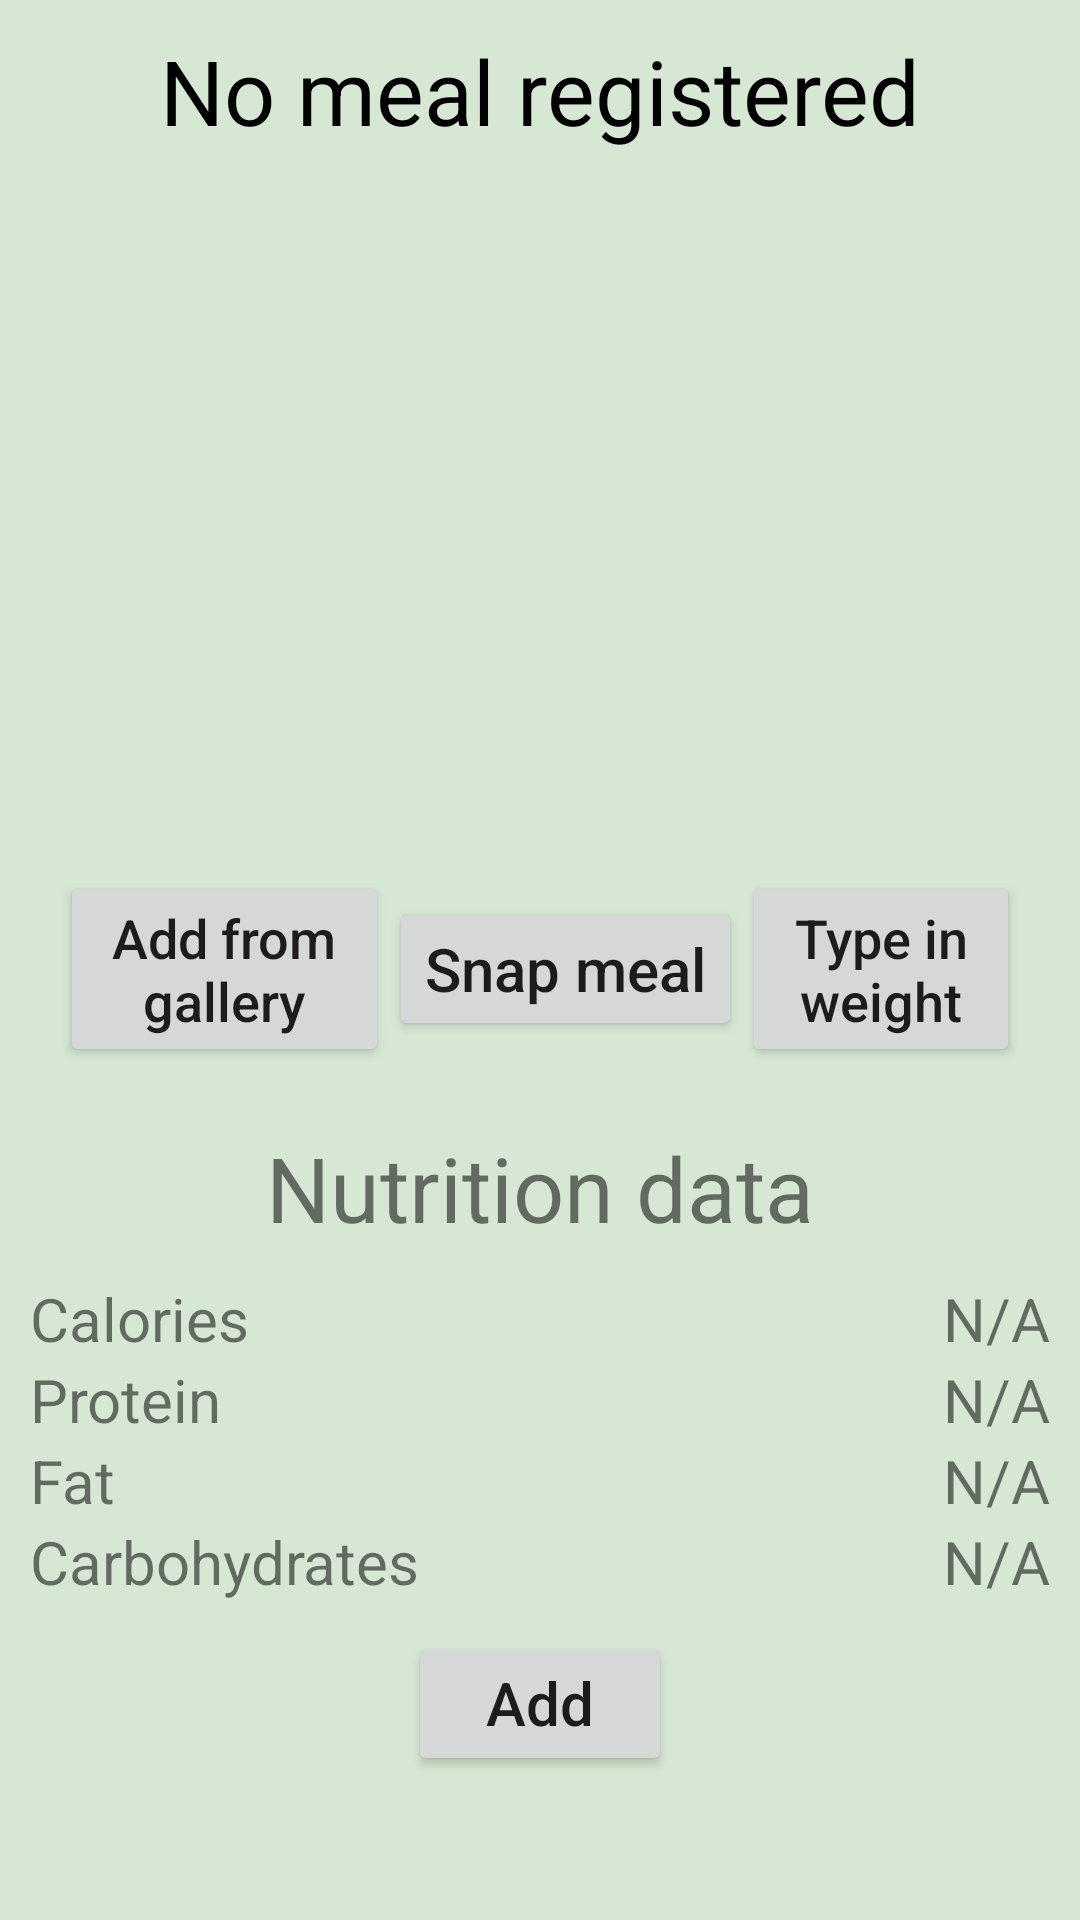

This screen was rendered from an Android layout file. Write that file and the resources it references.
<!-- AndroidManifest.xml: application theme AppTheme -->
<!-- res/layout/fragment_snapmeal.xml -->
<?xml version="1.0" encoding="utf-8"?>
<LinearLayout xmlns:android="http://schemas.android.com/apk/res/android"
              xmlns:app="http://schemas.android.com/apk/res-auto" xmlns:tools="http://schemas.android.com/tools"
              android:orientation="vertical"
              android:layout_width="match_parent"
              android:layout_height="match_parent">

    <TextView
            android:id="@+id/snap_meal_title"
            android:text="No meal registered"
            android:layout_width="match_parent"
            android:layout_height="wrap_content"
            android:layout_marginTop="10dp"
            android:textAlignment="center"
            android:textSize="30sp"
            android:textColor="#000000"/>

    <android.support.v7.widget.AppCompatImageView
            android:id="@+id/meal_image_view"
            android:layout_width="match_parent"
            android:layout_height="200dp"
            android:layout_margin="10dp"
            app:srcCompat="@drawable/ic_food_icon"
    />

    <LinearLayout
            android:layout_width="match_parent"
            android:layout_height="wrap_content"
            android:orientation="horizontal"
            android:layout_margin="20dp">

        <Button
                android:text="Add from gallery"
                android:layout_width="wrap_content"
                android:layout_height="wrap_content"
                android:id="@+id/button2"
                android:textSize="18sp"
                android:layout_weight="1"/>

        <Button
                android:layout_width="wrap_content"
                android:layout_height="wrap_content"
                android:id="@+id/snap_meal_button"
                android:text="Snap meal"
                android:textSize="20sp"
                android:layout_gravity="center"/>
        <Button
                android:text="Type in weight"
                android:id="@+id/type_in_weight"
                android:layout_width="wrap_content"
                android:layout_height="wrap_content"
                android:textSize="18sp"
                android:layout_weight="1"/>


    </LinearLayout>

    <TextView
            android:layout_width="wrap_content"
            android:layout_height="wrap_content"
            android:text="Nutrition data"
            android:textSize="30sp"
            android:layout_gravity="center_horizontal"/>

    <TableLayout
            android:id="@+id/nutrition_table"
            android:layout_width="match_parent"
            android:layout_height="wrap_content"
            android:stretchColumns="1"
            android:layout_margin="10dp">

        <TableRow>
            <TextView
                    android:text="Calories"/>
            <TextView
                    android:text="N/A"
                    android:id="@+id/calories"
                    android:layout_gravity="right"/>
        </TableRow>

        <TableRow>
            <TextView
                    android:text="Protein"/>
            <TextView
                    android:id="@+id/proteins"
                    android:text="N/A"
                    android:layout_gravity="right"/>
        </TableRow>

        <TableRow>
            <TextView
                    android:text="Fat"/>
            <TextView
                    android:id="@+id/fats"
                    android:text="N/A"
                    android:layout_gravity="right"/>
        </TableRow>

        <TableRow>
            <TextView
                    android:text="Carbohydrates"/>
            <TextView
                    android:id="@+id/carbohydrates"
                    android:text="N/A"
                    android:layout_gravity="right"/>
        </TableRow>

    </TableLayout>

    <LinearLayout
            android:orientation="horizontal"
            android:layout_width="match_parent"
            android:layout_height="wrap_content"
            android:layout_gravity="center_horizontal"
            android:gravity="center_horizontal">

        <Button
                android:id="@+id/add_button"
                android:text="Add"
                android:layout_width="wrap_content"
                android:layout_height="wrap_content" android:gravity="center_horizontal"/>

    </LinearLayout>

</LinearLayout>
<!-- resources referenced by this layout -->
<resources>
  <style name="AppTheme" parent="Theme.AppCompat.Light.NoActionBar">
          
          <item name="android:background">@color/background</item>
          
          <item name="colorPrimary">@color/colorPrimary</item>
          <item name="colorPrimaryDark">#446840</item>
          <item name="colorAccent">@color/colorAccent</item>
          <item name="android:textAllCaps">false</item>
          <item name="android:textSize">20sp</item>
      </style>
  <color name="background">#d6e8d4</color>
  <color name="colorPrimary">#008577</color>
  <color name="colorAccent">#D81B60</color>
</resources>
